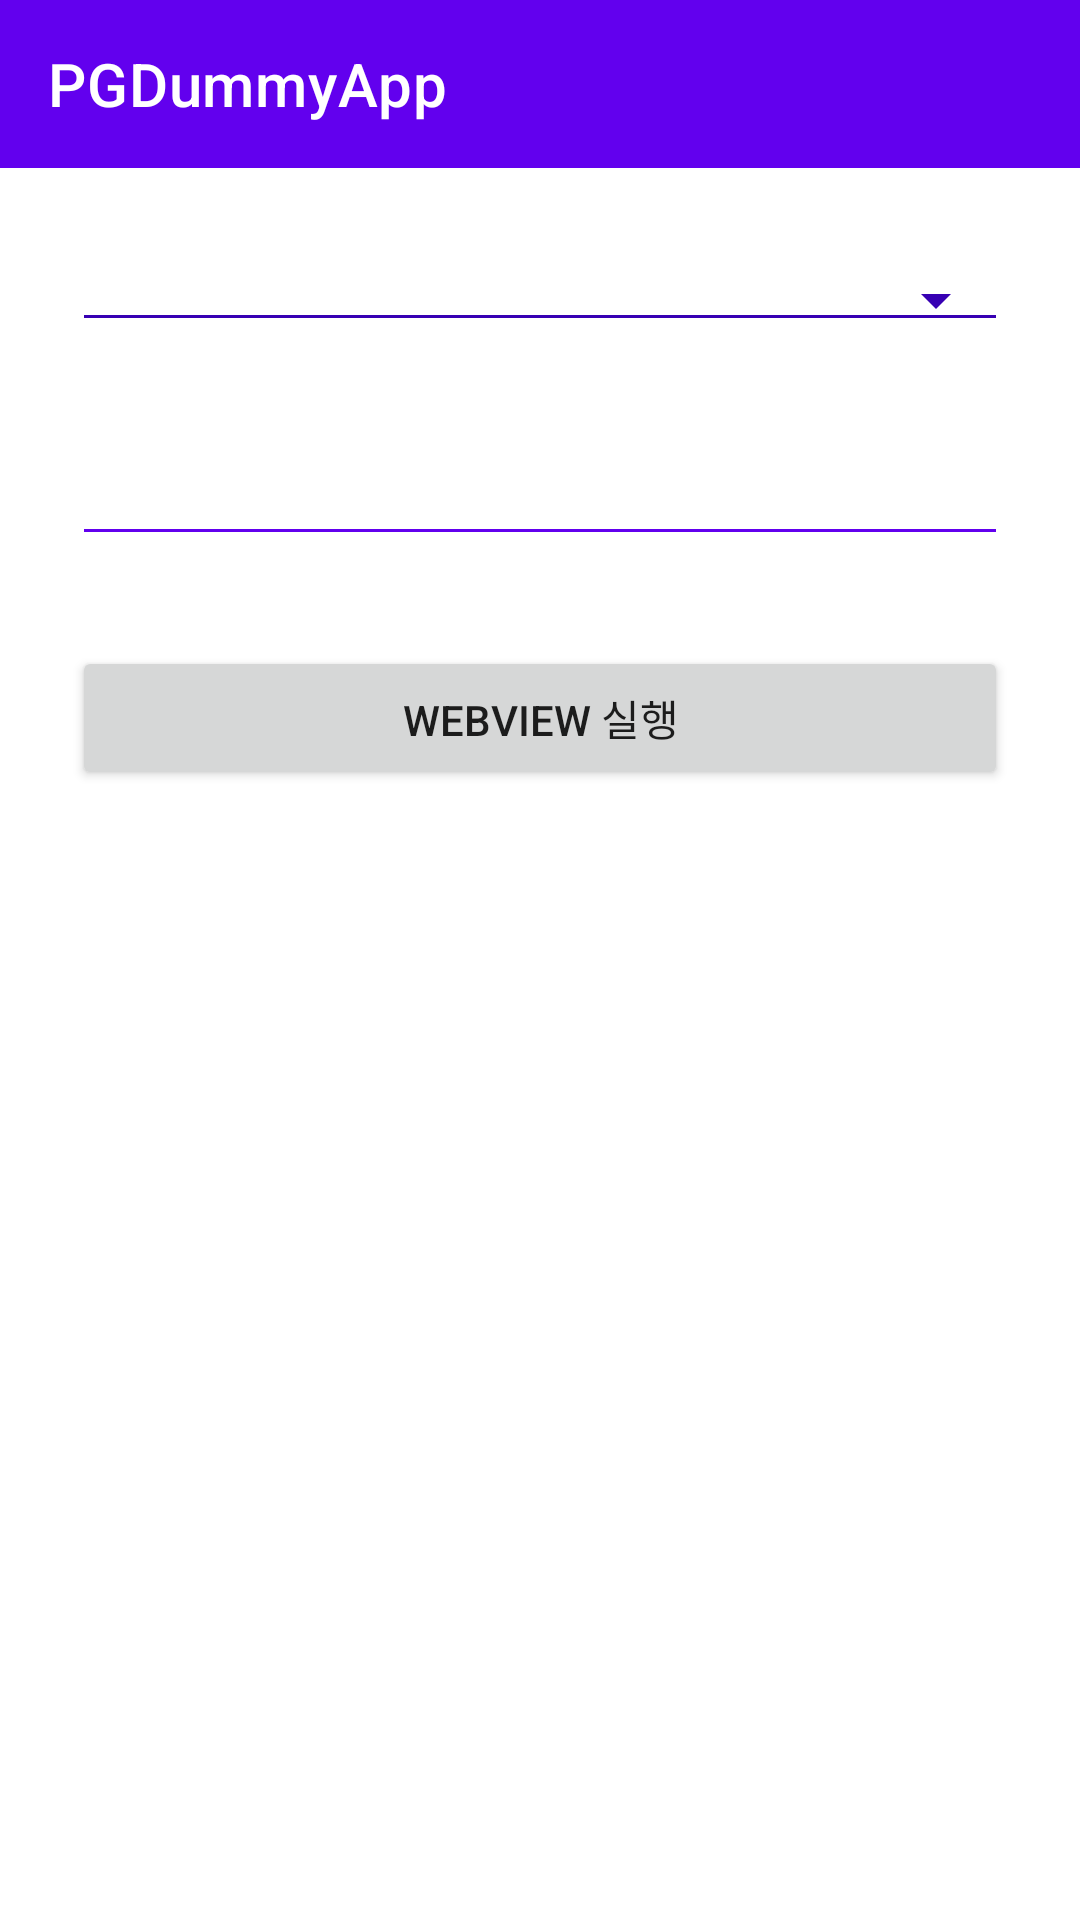

The Android layout XML behind this screen, and the referenced resources:
<!-- AndroidManifest.xml: activity theme Theme.PGDummyApp -->
<!-- res/layout/activity_main.xml -->
<?xml version="1.0" encoding="utf-8"?>
<LinearLayout xmlns:android="http://schemas.android.com/apk/res/android"
    xmlns:app="http://schemas.android.com/apk/res-auto"
    xmlns:tools="http://schemas.android.com/tools"
    android:layout_width="match_parent"
    android:layout_height="match_parent"
    android:orientation="vertical"
    tools:context=".MainActivity">

    <androidx.appcompat.widget.Toolbar
        android:id="@+id/toolbar"
        android:layout_width="match_parent"
        android:layout_height="wrap_content"
        android:background="@color/design_default_color_primary"
        app:title="@string/app_name"
        app:titleTextColor="@color/white" />

    <Spinner
        android:id="@+id/spinner"
        style="@style/Widget.AppCompat.Spinner.Underlined"
        android:layout_width="match_parent"
        android:layout_height="wrap_content"
        android:layout_marginHorizontal="24dp"
        android:layout_marginTop="30dp"
        android:backgroundTint="@color/design_default_color_primary_variant"
        android:spinnerMode="dialog" />

    <EditText
        android:id="@+id/edit_text"
        android:layout_width="match_parent"
        android:layout_height="wrap_content"
        android:layout_marginHorizontal="24dp"
        android:layout_marginVertical="30dp"
        android:backgroundTint="@color/design_default_color_primary"
        android:inputType="textUri" />

    <Button
        android:id="@+id/button_web_view"
        android:layout_width="match_parent"
        android:layout_height="wrap_content"
        android:layout_marginHorizontal="24dp"
        android:text="WebView 실행" />

</LinearLayout>
<!-- resources referenced by this layout -->
<resources>
  <string name="app_name">PGDummyApp</string>
  <style name="Theme.PGDummyApp" parent="Theme.MaterialComponents.DayNight.NoActionBar">
          
          <item name="colorPrimary">@color/purple_500</item>
          <item name="colorPrimaryVariant">@color/purple_700</item>
          <item name="colorOnPrimary">@color/white</item>
          
          <item name="colorSecondary">@color/teal_200</item>
          <item name="colorSecondaryVariant">@color/teal_700</item>
          <item name="colorOnSecondary">@color/black</item>
          
          <item name="android:statusBarColor">?attr/colorPrimaryVariant</item>
          <item name="windowActionBar">false</item>
          <item name="windowNoTitle">true</item>
      </style>
  <!-- not gathered from this repository: default colours our renderer supplied (Android Studio template values) -->
  <color name="purple_500">#FF6200EE</color>
  <color name="purple_700">#FF3700B3</color>
  <color name="teal_200">#FF03DAC5</color>
  <color name="teal_700">#FF018786</color>
  <color name="black">#FF000000</color>
  <color name="white">#FFFFFFFF</color>
</resources>
